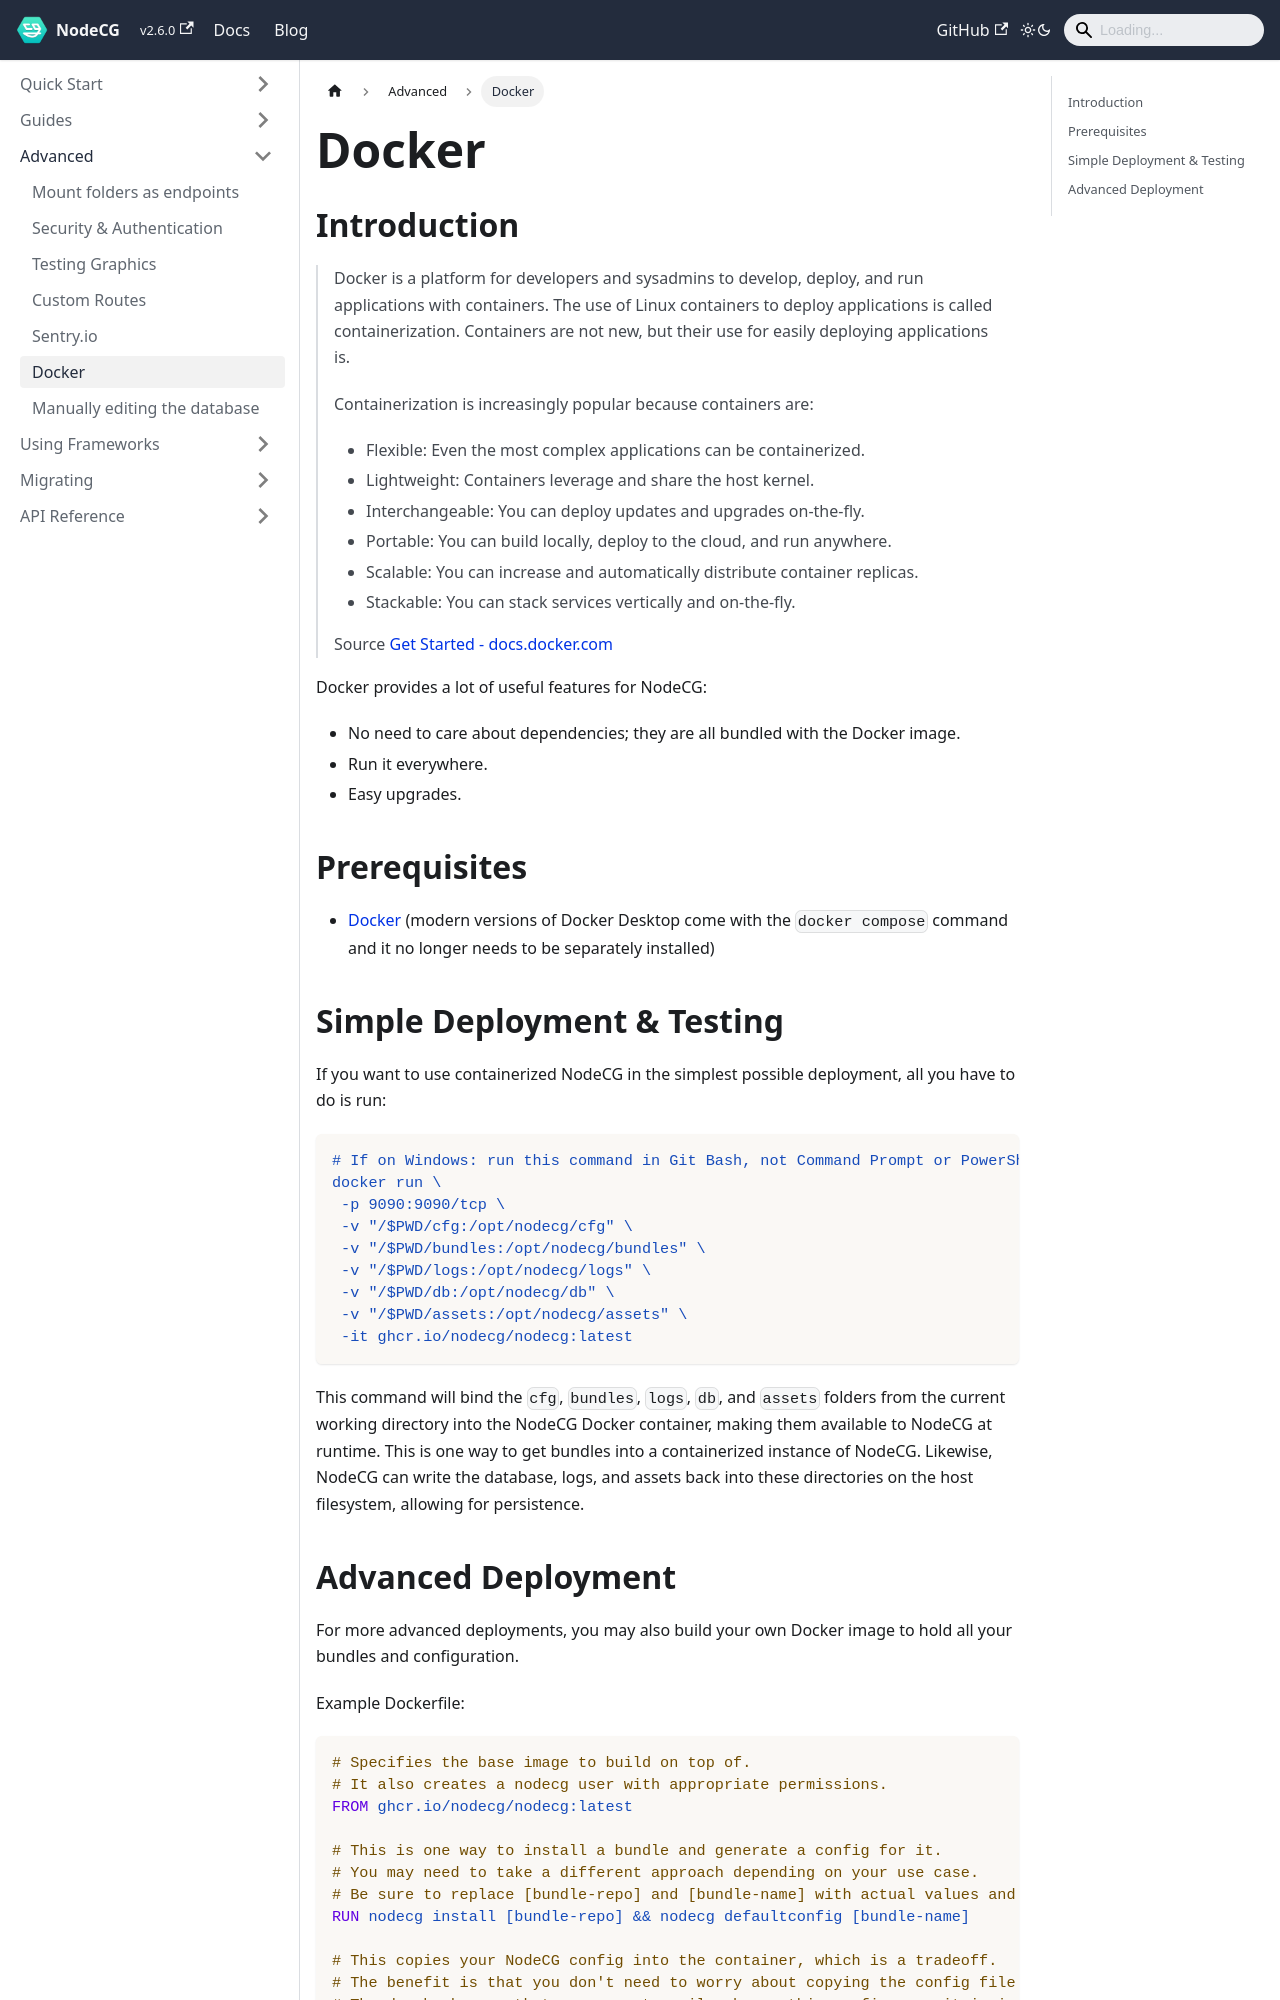

repository: nodecg/docs · page: docs/docker/index.html · generator: docusaurus

---
id: docker
title: Docker
sidebar_label: Docker
---

## Introduction {#introduction}
>
> Docker is a platform for developers and sysadmins to develop, deploy, and run applications with containers. The use of Linux containers to deploy applications is called containerization. Containers are not new, but their use for easily deploying applications is.
>
> Containerization is increasingly popular because containers are:
>
> - Flexible: Even the most complex applications can be containerized.
> - Lightweight: Containers leverage and share the host kernel.
> - Interchangeable: You can deploy updates and upgrades on-the-fly.
> - Portable: You can build locally, deploy to the cloud, and run anywhere.
> - Scalable: You can increase and automatically distribute container replicas.
> - Stackable: You can stack services vertically and on-the-fly.
>
> Source [Get Started - docs.docker.com](https://docs.docker.com/get-started/)

Docker provides a lot of useful features for NodeCG:

- No need to care about dependencies; they are all bundled with the Docker image.
- Run it everywhere.
- Easy upgrades.

## Prerequisites {#prerequisites}

- [Docker](https://docs.docker.com/install/) (modern versions of Docker Desktop come with the `docker compose` command and it no longer needs to be separately installed)

## Simple Deployment & Testing {#deployment}

If you want to use containerized NodeCG in the simplest possible deployment, all you have to do is run:

```bash
# If on Windows: run this command in Git Bash, not Command Prompt or PowerShell.
docker run \
 -p 9090:9090/tcp \
 -v "/$PWD/cfg:/opt/nodecg/cfg" \
 -v "/$PWD/bundles:/opt/nodecg/bundles" \
 -v "/$PWD/logs:/opt/nodecg/logs" \
 -v "/$PWD/db:/opt/nodecg/db" \
 -v "/$PWD/assets:/opt/nodecg/assets" \
 -it ghcr.io/nodecg/nodecg:latest
```

This command will bind the `cfg`, `bundles`, `logs`, `db`, and `assets` folders from the current working directory into the NodeCG Docker container, making them available to NodeCG at runtime. This is one way to get bundles into a containerized instance of NodeCG. Likewise, NodeCG can write the database, logs, and assets back into these directories on the host filesystem, allowing for persistence.
